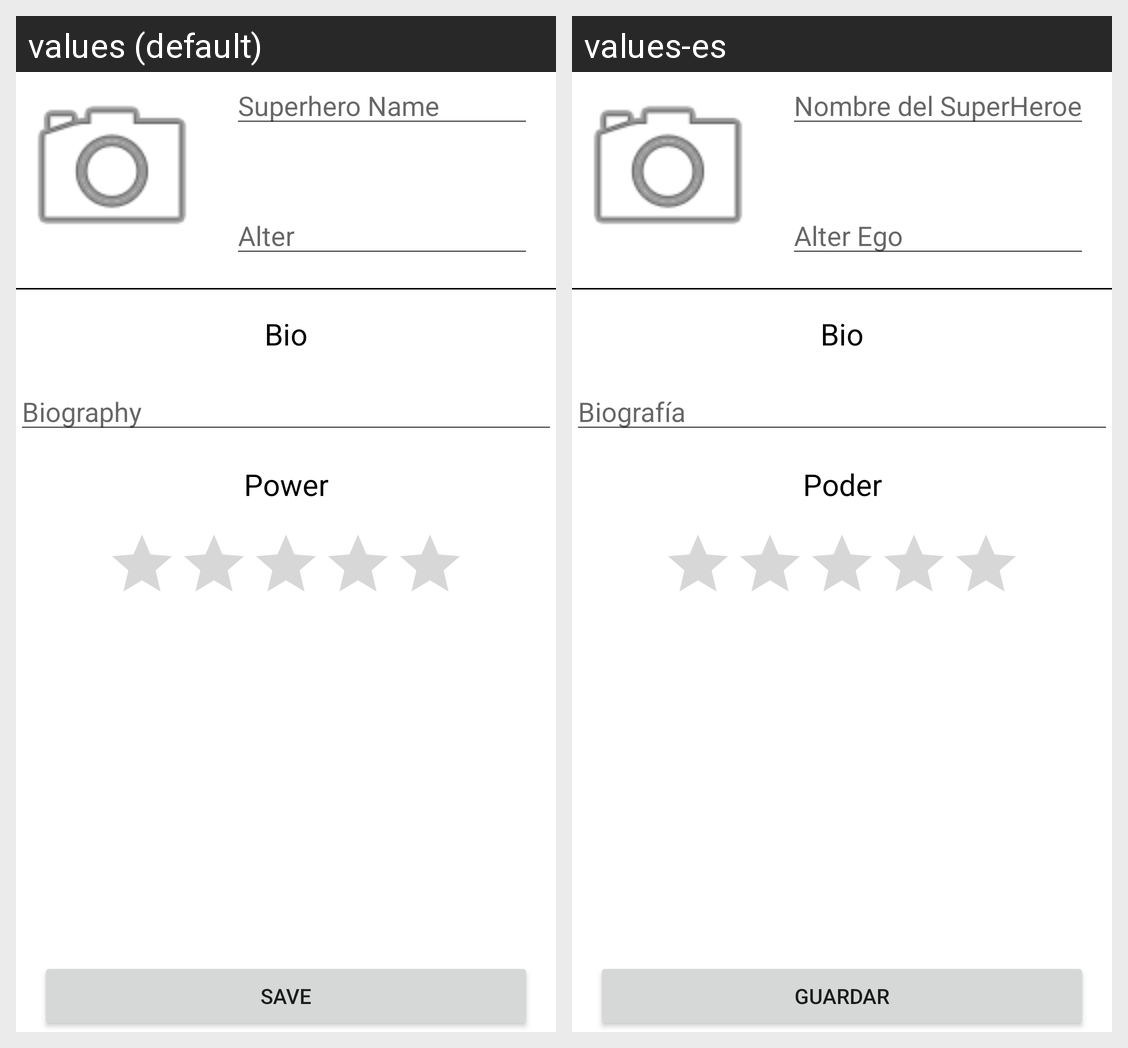

Strings drawn on this Android screen and how each of the app's shown locales translates them:
Android screen res/layout/activity_main.xml rendered under 2 locales, left to right: values (default), values-es. Device: Nexus 5 (rendered at 1080×1920; each locale shown at half size, 540×960, under a caption strip naming it); theme Theme.SuperHeroRegistry.
Strings drawn on this screen, with the default value and each locale's value (text and hints the layout hard-codes, and strings that could not be matched under every locale, appear in the picture but are not listed):

app_btn_save
  values: Save
  values-es: Guardar

app_hint_sh
  values: Superhero Name
  values-es: Nombre del SuperHeroe

app_hint_alter
  values: Alter
  values-es: Alter Ego

app_tv_bio
  values: Bio
  values-es: Bio

app_hint_bio
  values: Biography
  values-es: Biografía

app_tv_power
  values: Power
  values-es: Poder
